pico-8 play session: hold → + tap 🅾

[t = 4 s] hold → ~4s, tap 🅾 ~7×
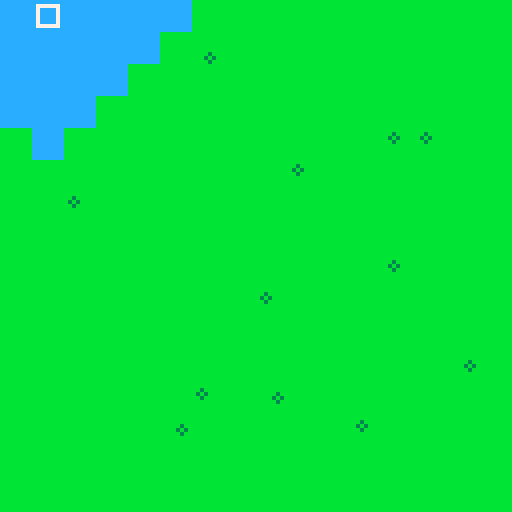
[t = 6 s] hold → ~6s, tap 🅾 ~10×
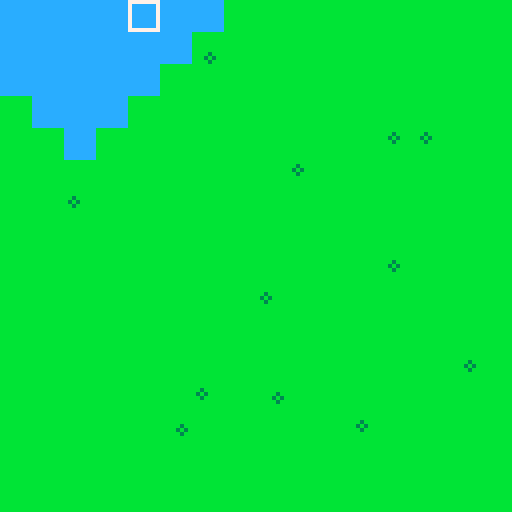
[t = 8 s] hold → ~8s, tap 🅾 ~14×
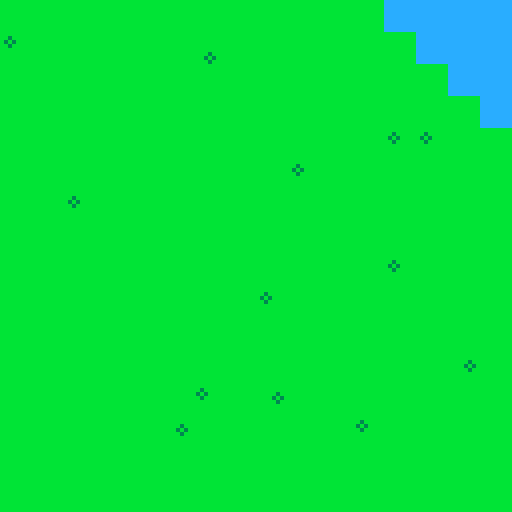

pico-8 cartridge
version 8
__lua__

-- cursor position
cur_x = 0
cur_y = 0

-- animation clocks
clocks = {}
frames = {}
clocks[1] = 0
frames[1] = 0
selected = {}

-- menu stuff
menu_screen = 0
-- 1 main menu
menu_selection = 0



function mv(dx,dy)
  cur_x += dx
  cur_y += dy
  --todo: handle borders
end

function tile(x, y)
  local me = {}
  me.x = x
  me.y = y
  return me
end


function has_tile(t, x, y)
    for t in all(l) do
      if t.x==x and t.y==y then
        return true
      end
    end
    return false
end


function range(x, y, distance, scratch)
  local results = {tile(x,y)}
  if not scratch[x] then
    scratch[x] = {}
  end
  
  if not scratch[x][y] then
    scratch[x][y] = -1
  end
  
  if scratch[x][y] >= distance then
    return {}
  end
  scratch[x][y] = distance
  
  
  if distance < 1 then
    return results
  end
  
  local t1 = range(x,y-1,distance-1,scratch)
  local t2 = range(x-1,y,distance-1,scratch)
  local t3 = range(x,y+1,distance-1,scratch)
  local t4 = range(x+1,y,distance-1,scratch)  
  
  for l in all({t1,t2,t3,t4}) do
    for t in all(l) do
      if not has_tile(results, t.x, t.y) then
      add(results,t)
      end
    end
  end
  return results
end


function tick(clock, duration, max_frames)
  clocks[clock] += 1
  if clocks[clock] > duration
  then
    clocks[clock] = 0
    frames[clock] += 1
    if frames[clock] >= max_frames
    then
      frames[clock] = 0
    end
  end
end


function _init()
  cartdata("ishara_12_19_16")
end



function key_nomenu()
  
  if btnp(0) then mv(-1,0) end
  if btnp(1) then mv(1,0) end
  if btnp(2) then mv(0,-1) end
  if btnp(3) then mv(0,1) end
  
  if btnp(4) then
    selected = range(cur_x,
                     cur_y,
                     4, {})
  end
  if btnp(5) then
    if #selected > 0
    then
      selected = {}
    else
      menu_screen = 1
      menu_selection = 0
    end
  end
  
end

function key_menu1()
  if btnp(2) and menu_selection > 0
  then
    menu_selection -= 1
  end
  if btnp(3) and menu_selection < 2
  then
    menu_selection += 1
  end
  
  if btnp(5)
  then
    menu_screen = 0
  end
  
  if btnp(4)
  then
    if menu_selection == 0
    then
      menu_screen = 0
    elseif menu_selection == 1
    then
      menu_screen = 0
    elseif menu_selection == 2
    then
       menu_screen = 0
    end
  end
end




function _update()
  -- animation clocks
  tick(1,15,2) --cursor clock
  
  -- read input
  if menu_screen == 0
  then
    key_nomenu()
  elseif menu_screen == 1
  then
    key_menu1()
  end

end

function _draw()
  cls()
  map(0,0,0,0,16,16)
  for v in all(selected) do
    rectfill(v.x*8, v.y*8,
             (v.x+1)*8-1,
             (v.y+1)*8-1,
             12)
  end
  
  if menu_screen == 0
  then
    rect(cur_x*8+frames[1],
         cur_y*8+frames[1],
         (cur_x+1)*8-1-frames[1],
         (cur_y+1)*8-1-frames[1],
         7)
  elseif menu_screen == 1
  then
    draw_menu1_style1(12, 12)
  end
end


function draw_menu1_style1(x, y)
  menu1items = {"one", "two",
                "trhee"}

  for i in all({0,1,2}) do
    spr(16+i, x, y+(i*8))
    if i == menu_selection
    then
      rect(x, y+(i*8),
           x+7, y+7+(i*8), 7)
      prints(menu1items[i+1], x+8, y+(8*i), 7, 0)
    end
  end
end


function draw_menu1_style2(x, y)
  menu1items = {"one", "two",
                "trhee"}

  for i in all({0,1,2}) do
    spr(16+i, x+(i*8), y+8)
    if i == menu_selection
    then
      rect(x+(i*8), y+8,
           x+7+(i*8), y+15, 7)
      prints(menu1items[i+1], x, y, 7, 0)
    end
  end
end


function prints(str, x, y, col, bcol)
  rectfill(x, y, x+(4*#str), y+7, bcol)
  print(str, x+1, y+1, col)
end


-- end of program
__gfx__
00000000bbbbbbbbbbbbbbbbbbbbbbbbbbbbbbbb0000000000000000000000000000000000000000000000000000000000000000000000000000000000000000
00000000bb3bbbbbbbbbbbbbbbbbbbbbbbbbbbbb0000000000000000000000000000000000000000000000000000000000000000000000000000000000000000
00700700b3b3bbbbbbbbbbbbbbbbb3bbbbbbbbbb0000000000000000000000000000000000000000000000000000000000000000000000000000000000000000
00077000bb3bbbbbbbbbbbbbbbbb3b3bbbbbbbbb0000000000000000000000000000000000000000000000000000000000000000000000000000000000000000
00077000bbbbbbbbbbbbbbbbbbbbb3bbbbbbbbbb0000000000000000000000000000000000000000000000000000000000000000000000000000000000000000
00700700bbbbbbbbbbbb3bbbbbbbbbbbbbbbbbbb0000000000000000000000000000000000000000000000000000000000000000000000000000000000000000
00000000bbbbbbbbbbb3b3bbbbbbbbbbbbbbbbbb0000000000000000000000000000000000000000000000000000000000000000000000000000000000000000
00000000bbbbbbbbbbbb3bbbbbbbbbbbbbbbbbbb0000000000000000000000000000000000000000000000000000000000000000000000000000000000000000
88888888888888888888888800000000000000000000000000000000000000000000000000000000000000000000000000000000000000000000000000000000
8888a888899999988ffffff800000000000000000000000000000000000000000000000000000000000000000000000000000000000000000000000000000000
88aaa88888888898888888f800000000000000000000000000000000000000000000000000000000000000000000000000000000000000000000000000000000
8888a88889999998888ffff800000000000000000000000000000000000000000000000000000000000000000000000000000000000000000000000000000000
8888a88889888888888888f800000000000000000000000000000000000000000000000000000000000000000000000000000000000000000000000000000000
8888a88889888888888888f800000000000000000000000000000000000000000000000000000000000000000000000000000000000000000000000000000000
88aaaaa8899999988ffffff800000000000000000000000000000000000000000000000000000000000000000000000000000000000000000000000000000000
88888888888888888888888800000000000000000000000000000000000000000000000000000000000000000000000000000000000000000000000000000000
00000000000000000000000000000000000000000000000000000000000000000000000000000000000000000000000000000000000000000000000000000000
00000000000000000000000000000000000000000000000000000000000000000000000000000000000000000000000000000000000000000000000000000000
00000000000000000000000000000000000000000000000000000000000000000000000000000000000000000000000000000000000000000000000000000000
00000000000000000000000000000000000000000000000000000000000000000000000000000000000000000000000000000000000000000000000000000000
00000000000000000000000000000000000000000000000000000000000000000000000000000000000000000000000000000000000000000000000000000000
00000000000000000000000000000000000000000000000000000000000000000000000000000000000000000000000000000000000000000000000000000000
00000000000000000000000000000000000000000000000000000000000000000000000000000000000000000000000000000000000000000000000000000000
00000000000000000000000000000000000000000000000000000000000000000000000000000000000000000000000000000000000000000000000000000000
00000000000000000000000000000000000000000000000000000000000000000000000000000000000000000000000000000000000000000000000000000000
00000000000000000000000000000000000000000000000000000000000000000000000000000000000000000000000000000000000000000000000000000000
00000000000000000000000000000000000000000000000000000000000000000000000000000000000000000000000000000000000000000000000000000000
00000000000000000000000000000000000000000000000000000000000000000000000000000000000000000000000000000000000000000000000000000000
00000000000000000000000000000000000000000000000000000000000000000000000000000000000000000000000000000000000000000000000000000000
00000000000000000000000000000000000000000000000000000000000000000000000000000000000000000000000000000000000000000000000000000000
00000000000000000000000000000000000000000000000000000000000000000000000000000000000000000000000000000000000000000000000000000000
00000000000000000000000000000000000000000000000000000000000000000000000000000000000000000000000000000000000000000000000000000000
00000000000000000000000000000000000000000000000000000000000000000000000000000000000000000000000000000000000000000000000000000000
00000000000000000000000000000000000000000000000000000000000000000000000000000000000000000000000000000000000000000000000000000000
00000000000000000000000000000000000000000000000000000000000000000000000000000000000000000000000000000000000000000000000000000000
00000000000000000000000000000000000000000000000000000000000000000000000000000000000000000000000000000000000000000000000000000000
00000000000000000000000000000000000000000000000000000000000000000000000000000000000000000000000000000000000000000000000000000000
00000000000000000000000000000000000000000000000000000000000000000000000000000000000000000000000000000000000000000000000000000000
00000000000000000000000000000000000000000000000000000000000000000000000000000000000000000000000000000000000000000000000000000000
00000000000000000000000000000000000000000000000000000000000000000000000000000000000000000000000000000000000000000000000000000000
00000000000000000000000000000000000000000000000000000000000000000000000000000000000000000000000000000000000000000000000000000000
00000000000000000000000000000000000000000000000000000000000000000000000000000000000000000000000000000000000000000000000000000000
00000000000000000000000000000000000000000000000000000000000000000000000000000000000000000000000000000000000000000000000000000000
00000000000000000000000000000000000000000000000000000000000000000000000000000000000000000000000000000000000000000000000000000000
00000000000000000000000000000000000000000000000000000000000000000000000000000000000000000000000000000000000000000000000000000000
00000000000000000000000000000000000000000000000000000000000000000000000000000000000000000000000000000000000000000000000000000000
00000000000000000000000000000000000000000000000000000000000000000000000000000000000000000000000000000000000000000000000000000000
00000000000000000000000000000000000000000000000000000000000000000000000000000000000000000000000000000000000000000000000000000000
00000000000000000000000000000000000000000000000000000000000000000000000000000000000000000000000000000000000000000000000000000000
00000000000000000000000000000000000000000000000000000000000000000000000000000000000000000000000000000000000000000000000000000000
00000000000000000000000000000000000000000000000000000000000000000000000000000000000000000000000000000000000000000000000000000000
00000000000000000000000000000000000000000000000000000000000000000000000000000000000000000000000000000000000000000000000000000000
00000000000000000000000000000000000000000000000000000000000000000000000000000000000000000000000000000000000000000000000000000000
00000000000000000000000000000000000000000000000000000000000000000000000000000000000000000000000000000000000000000000000000000000
00000000000000000000000000000000000000000000000000000000000000000000000000000000000000000000000000000000000000000000000000000000
00000000000000000000000000000000000000000000000000000000000000000000000000000000000000000000000000000000000000000000000000000000
00000000000000000000000000000000000000000000000000000000000000000000000000000000000000000000000000000000000000000000000000000000
00000000000000000000000000000000000000000000000000000000000000000000000000000000000000000000000000000000000000000000000000000000
00000000000000000000000000000000000000000000000000000000000000000000000000000000000000000000000000000000000000000000000000000000
00000000000000000000000000000000000000000000000000000000000000000000000000000000000000000000000000000000000000000000000000000000
00000000000000000000000000000000000000000000000000000000000000000000000000000000000000000000000000000000000000000000000000000000
00000000000000000000000000000000000000000000000000000000000000000000000000000000000000000000000000000000000000000000000000000000
00000000000000000000000000000000000000000000000000000000000000000000000000000000000000000000000000000000000000000000000000000000
00000000000000000000000000000000000000000000000000000000000000000000000000000000000000000000000000000000000000000000000000000000
00000000000000000000000000000000000000000000000000000000000000000000000000000000000000000000000000000000000000000000000000000000
00000000000000000000000000000000000000000000000000000000000000000000000000000000000000000000000000000000000000000000000000000000
00000000000000000000000000000000000000000000000000000000000000000000000000000000000000000000000000000000000000000000000000000000
00000000000000000000000000000000000000000000000000000000000000000000000000000000000000000000000000000000000000000000000000000000
00000000000000000000000000000000000000000000000000000000000000000000000000000000000000000000000000000000000000000000000000000000
00000000000000000000000000000000000000000000000000000000000000000000000000000000000000000000000000000000000000000000000000000000
00000000000000000000000000000000000000000000000000000000000000000000000000000000000000000000000000000000000000000000000000000000
00000000000000000000000000000000000000000000000000000000000000000000000000000000000000000000000000000000000000000000000000000000
00000000000000000000000000000000000000000000000000000000000000000000000000000000000000000000000000000000000000000000000000000000
00000000000000000000000000000000000000000000000000000000000000000000000000000000000000000000000000000000000000000000000000000000
00000000000000000000000000000000000000000000000000000000000000000000000000000000000000000000000000000000000000000000000000000000
00000000000000000000000000000000000000000000000000000000000000000000000000000000000000000000000000000000000000000000000000000000
00000000000000000000000000000000000000000000000000000000000000000000000000000000000000000000000000000000000000000000000000000000
00000000000000000000000000000000000000000000000000000000000000000000000000000000000000000000000000000000000000000000000000000000
00000000000000000000000000000000000000000000000000000000000000000000000000000000000000000000000000000000000000000000000000000000
00000000000000000000000000000000000000000000000000000000000000000000000000000000000000000000000000000000000000000000000000000000
00000000000000000000000000000000000000000000000000000000000000000000000000000000000000000000000000000000000000000000000000000000
00000000000000000000000000000000000000000000000000000000000000000000000000000000000000000000000000000000000000000000000000000000
00000000000000000000000000000000000000000000000000000000000000000000000000000000000000000000000000000000000000000000000000000000
00000000000000000000000000000000000000000000000000000000000000000000000000000000000000000000000000000000000000000000000000000000
00000000000000000000000000000000000000000000000000000000000000000000000000000000000000000000000000000000000000000000000000000000
00000000000000000000000000000000000000000000000000000000000000000000000000000000000000000000000000000000000000000000000000000000
00000000000000000000000000000000000000000000000000000000000000000000000000000000000000000000000000000000000000000000000000000000
00000000000000000000000000000000000000000000000000000000000000000000000000000000000000000000000000000000000000000000000000000000
00000000000000000000000000000000000000000000000000000000000000000000000000000000000000000000000000000000000000000000000000000000
00000000000000000000000000000000000000000000000000000000000000000000000000000000000000000000000000000000000000000000000000000000
00000000000000000000000000000000000000000000000000000000000000000000000000000000000000000000000000000000000000000000000000000000
00000000000000000000000000000000000000000000000000000000000000000000000000000000000000000000000000000000000000000000000000000000
00000000000000000000000000000000000000000000000000000000000000000000000000000000000000000000000000000000000000000000000000000000
00000000000000000000000000000000000000000000000000000000000000000000000000000000000000000000000000000000000000000000000000000000
00000000000000000000000000000000000000000000000000000000000000000000000000000000000000000000000000000000000000000000000000000000
00000000000000000000000000000000000000000000000000000000000000000000000000000000000000000000000000000000000000000000000000000000
00000000000000000000000000000000000000000000000000000000000000000000000000000000000000000000000000000000000000000000000000000000
00000000000000000000000000000000000000000000000000000000000000000000000000000000000000000000000000000000000000000000000000000000
00000000000000000000000000000000000000000000000000000000000000000000000000000000000000000000000000000000000000000000000000000000
00000000000000000000000000000000000000000000000000000000000000000000000000000000000000000000000000000000000000000000000000000000
00000000000000000000000000000000000000000000000000000000000000000000000000000000000000000000000000000000000000000000000000000000
00000000000000000000000000000000000000000000000000000000000000000000000000000000000000000000000000000000000000000000000000000000
00000000000000000000000000000000000000000000000000000000000000000000000000000000000000000000000000000000000000000000000000000000
00000000000000000000000000000000000000000000000000000000000000000000000000000000000000000000000000000000000000000000000000000000
00000000000000000000000000000000000000000000000000000000000000000000000000000000000000000000000000000000000000000000000000000000
00000000000000000000000000000000000000000000000000000000000000000000000000000000000000000000000000000000000000000000000000000000
00000000000000000000000000000000000000000000000000000000000000000000000000000000000000000000000000000000000000000000000000000000
00000000000000000000000000000000000000000000000000000000000000000000000000000000000000000000000000000000000000000000000000000000
00000000000000000000000000000000000000000000000000000000000000000000000000000000000000000000000000000000000000000000000000000000
00000000000000000000000000000000000000000000000000000000000000000000000000000000000000000000000000000000000000000000000000000000
00000000000000000000000000000000000000000000000000000000000000000000000000000000000000000000000000000000000000000000000000000000
00000000000000000000000000000000000000000000000000000000000000000000000000000000000000000000000000000000000000000000000000000000
00000000000000000000000000000000000000000000000000000000000000000000000000000000000000000000000000000000000000000000000000000000
00000000000000000000000000000000000000000000000000000000000000000000000000000000000000000000000000000000000000000000000000000000
00000000000000000000000000000000000000000000000000000000000000000000000000000000000000000000000000000000000000000000000000000000
00000000000000000000000000000000000000000000000000000000000000000000000000000000000000000000000000000000000000000000000000000000
00000000000000000000000000000000000000000000000000000000000000000000000000000000000000000000000000000000000000000000000000000000
00000000000000000000000000000000000000000000000000000000000000000000000000000000000000000000000000000000000000000000000000000000
00000000000000000000000000000000000000000000000000000000000000000000000000000000000000000000000000000000000000000000000000000000
00000000000000000000000000000000000000000000000000000000000000000000000000000000000000000000000000000000000000000000000000000000
00000000000000000000000000000000000000000000000000000000000000000000000000000000000000000000000000000000000000000000000000000000
00000000000000000000000000000000000000000000000000000000000000000000000000000000000000000000000000000000000000000000000000000000
00000000000000000000000000000000000000000000000000000000000000000000000000000000000000000000000000000000000000000000000000000000
00000000000000000000000000000000000000000000000000000000000000000000000000000000000000000000000000000000000000000000000000000000
00000000000000000000000000000000000000000000000000000000000000000000000000000000000000000000000000000000000000000000000000000000
00000000000000000000000000000000000000000000000000000000000000000000000000000000000000000000000000000000000000000000000000000000
00000000000000000000000000000000000000000000000000000000000000000000000000000000000000000000000000000000000000000000000000000000
00000000000000000000000000000000000000000000000000000000000000000000000000000000000000000000000000000000000000000000000000000000
__gff__
0000000000000000000000000000000000000000000000000000000000000000000000000000000000000000000000000000000000000000000000000000000000000000000000000000000000000000000000000000000000000000000000000000000000000000000000000000000000000000000000000000000000000000
0000000000000000000000000000000000000000000000000000000000000000000000000000000000000000000000000000000000000000000000000000000000000000000000000000000000000000000000000000000000000000000000000000000000000000000000000000000000000000000000000000000000000000
__map__
0404040404040404040404040404040404000000000000000000000000000000000000000000000000000000000000000000000000000000000000000000000000000000000000000000000000000000000000000000000000000000000000000000000000000000000000000000000000000000000000000000000000000000
0104040404040204040404040404040404000000000000000000000000000000000000000000000000000000000000000000000000000000000000000000000000000000000000000000000000000000000000000000000000000000000000000000000000000000000000000000000000000000000000000000000000000000
0404040404040404040404040404040404000000000000000000000000000000000000000000000000000000000000000000000000000000000000000000000000000000000000000000000000000000000000000000000000000000000000000000000000000000000000000000000000000000000000000000000000000000
0404040404040404040404040404040404000000000000000000000000000000000000000000000000000000000000000000000000000000000000000000000000000000000000000000000000000000000000000000000000000000000000000000000000000000000000000000000000000000000000000000000000000000
0404040404040404040404040101040404000000000000000000000000000000000000000000000000000000000000000000000000000000000000000000000000000000000000000000000000000000000000000000000000000000000000000000000000000000000000000000000000000000000000000000000000000000
0404040404040404040104040404040404000000000000000000000000000000000000000000000000000000000000000000000000000000000000000000000000000000000000000000000000000000000000000000000000000000000000000000000000000000000000000000000000000000000000000000000000000000
0404010404040404040404040404040404000000000000000000000000000000000000000000000000000000000000000000000000000000000000000000000000000000000000000000000000000000000000000000000000000000000000000000000000000000000000000000000000000000000000000000000000000000
0404040404040404040404040404040404000000000000000000000000000000000000000000000000000000000000000000000000000000000000000000000000000000000000000000000000000000000000000000000000000000000000000000000000000000000000000000000000000000000000000000000000000000
0404040404040404040404040104040404000000000000000000000000000000000000000000000000000000000000000000000000000000000000000000000000000000000000000000000000000000000000000000000000000000000000000000000000000000000000000000000000000000000000000000000000000000
0404040404040404010404040404040404000000000000000000000000000000000000000000000000000000000000000000000000000000000000000000000000000000000000000000000000000000000000000000000000000000000000000000000000000000000000000000000000000000000000000000000000000000
0404040404040404040404040404040404000000000000000000000000000000000000000000000000000000000000000000000000000000000000000000000000000000000000000000000000000000000000000000000000000000000000000000000000000000000000000000000000000000000000000000000000000000
0404040404040404040404040404030404000000000000000000000000000000000000000000000000000000000000000000000000000000000000000000000000000000000000000000000000000000000000000000000000000000000000000000000000000000000000000000000000000000000000000000000000000000
0404040404040104030404040404040404000000000000000000000000000000000000000000000000000000000000000000000000000000000000000000000000000000000000000000000000000000000000000000000000000000000000000000000000000000000000000000000000000000000000000000000000000000
0404040404030404040404010404040404000000000000000000000000000000000000000000000000000000000000000000000000000000000000000000000000000000000000000000000000000000000000000000000000000000000000000000000000000000000000000000000000000000000000000000000000000000
0404040404040404040404040404040404000000000000000000000000000000000000000000000000000000000000000000000000000000000000000000000000000000000000000000000000000000000000000000000000000000000000000000000000000000000000000000000000000000000000000000000000000000
0404040404040404040404040404040404000000000000000000000000000000000000000000000000000000000000000000000000000000000000000000000000000000000000000000000000000000000000000000000000000000000000000000000000000000000000000000000000000000000000000000000000000000
0000000000000000000000000000000000000000000000000000000000000000000000000000000000000000000000000000000000000000000000000000000000000000000000000000000000000000000000000000000000000000000000000000000000000000000000000000000000000000000000000000000000000000
0000000000000000000000000000000000000000000000000000000000000000000000000000000000000000000000000000000000000000000000000000000000000000000000000000000000000000000000000000000000000000000000000000000000000000000000000000000000000000000000000000000000000000
0000000000000000000000000000000000000000000000000000000000000000000000000000000000000000000000000000000000000000000000000000000000000000000000000000000000000000000000000000000000000000000000000000000000000000000000000000000000000000000000000000000000000000
0000000000000000000000000000000000000000000000000000000000000000000000000000000000000000000000000000000000000000000000000000000000000000000000000000000000000000000000000000000000000000000000000000000000000000000000000000000000000000000000000000000000000000
0000000000000000000000000000000000000000000000000000000000000000000000000000000000000000000000000000000000000000000000000000000000000000000000000000000000000000000000000000000000000000000000000000000000000000000000000000000000000000000000000000000000000000
0000000000000000000000000000000000000000000000000000000000000000000000000000000000000000000000000000000000000000000000000000000000000000000000000000000000000000000000000000000000000000000000000000000000000000000000000000000000000000000000000000000000000000
0000000000000000000000000000000000000000000000000000000000000000000000000000000000000000000000000000000000000000000000000000000000000000000000000000000000000000000000000000000000000000000000000000000000000000000000000000000000000000000000000000000000000000
0000000000000000000000000000000000000000000000000000000000000000000000000000000000000000000000000000000000000000000000000000000000000000000000000000000000000000000000000000000000000000000000000000000000000000000000000000000000000000000000000000000000000000
0000000000000000000000000000000000000000000000000000000000000000000000000000000000000000000000000000000000000000000000000000000000000000000000000000000000000000000000000000000000000000000000000000000000000000000000000000000000000000000000000000000000000000
0000000000000000000000000000000000000000000000000000000000000000000000000000000000000000000000000000000000000000000000000000000000000000000000000000000000000000000000000000000000000000000000000000000000000000000000000000000000000000000000000000000000000000
0000000000000000000000000000000000000000000000000000000000000000000000000000000000000000000000000000000000000000000000000000000000000000000000000000000000000000000000000000000000000000000000000000000000000000000000000000000000000000000000000000000000000000
0000000000000000000000000000000000000000000000000000000000000000000000000000000000000000000000000000000000000000000000000000000000000000000000000000000000000000000000000000000000000000000000000000000000000000000000000000000000000000000000000000000000000000
0000000000000000000000000000000000000000000000000000000000000000000000000000000000000000000000000000000000000000000000000000000000000000000000000000000000000000000000000000000000000000000000000000000000000000000000000000000000000000000000000000000000000000
0000000000000000000000000000000000000000000000000000000000000000000000000000000000000000000000000000000000000000000000000000000000000000000000000000000000000000000000000000000000000000000000000000000000000000000000000000000000000000000000000000000000000000
0000000000000000000000000000000000000000000000000000000000000000000000000000000000000000000000000000000000000000000000000000000000000000000000000000000000000000000000000000000000000000000000000000000000000000000000000000000000000000000000000000000000000000
0000000000000000000000000000000000000000000000000000000000000000000000000000000000000000000000000000000000000000000000000000000000000000000000000000000000000000000000000000000000000000000000000000000000000000000000000000000000000000000000000000000000000000
